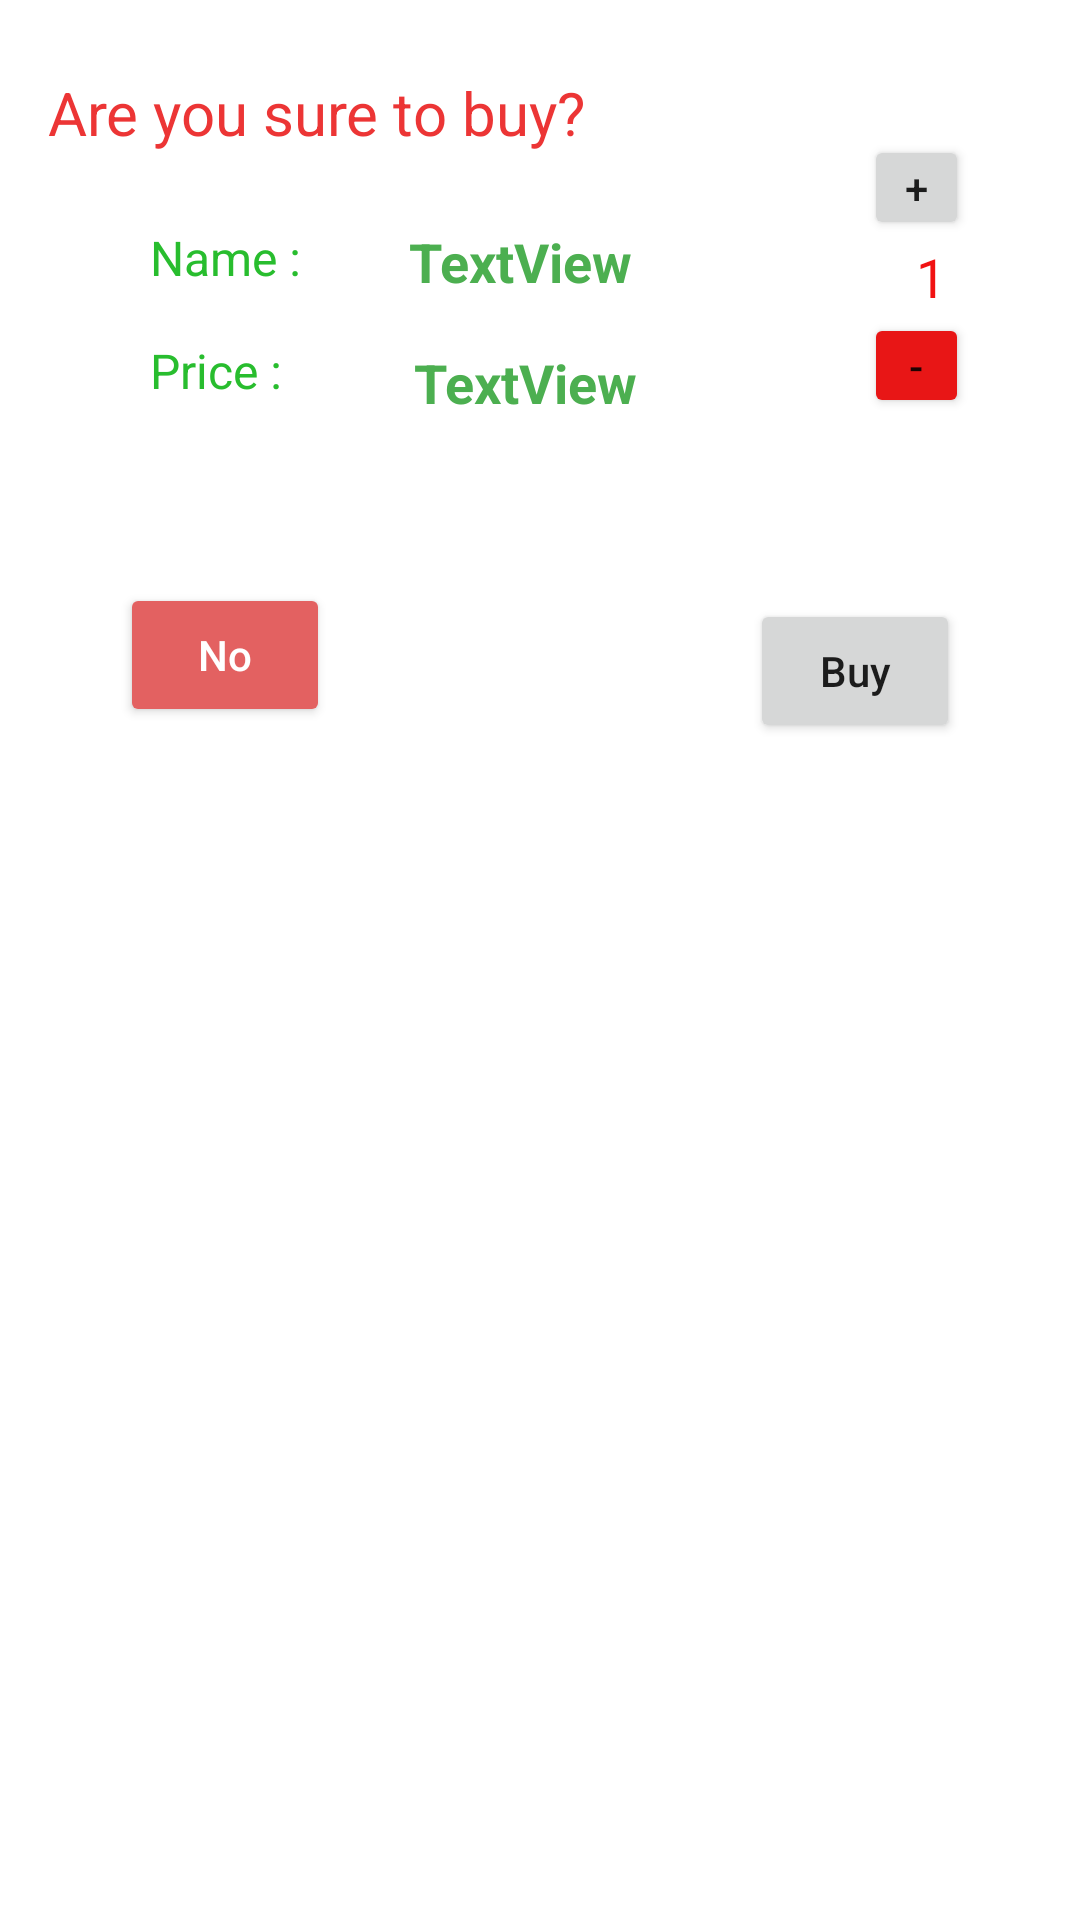

The Android layout XML behind this screen, and the referenced resources:
<!-- AndroidManifest.xml: application theme Theme.ZayThal -->
<!-- res/layout/buymaterial.xml -->
<?xml version="1.0" encoding="utf-8"?>
<androidx.constraintlayout.widget.ConstraintLayout
    xmlns:android="http://schemas.android.com/apk/res/android"
    xmlns:app="http://schemas.android.com/apk/res-auto"
    xmlns:tools="http://schemas.android.com/tools"
    android:layout_width="match_parent"
    android:layout_height="match_parent">

    <TextView
        android:id="@+id/textView17"
        android:layout_width="wrap_content"
        android:layout_height="wrap_content"
        android:layout_marginStart="16dp"
        android:layout_marginTop="24dp"
        android:text="Are you sure to buy?"
        android:textColor="#EC3535"
        android:textSize="20sp"
        app:layout_constraintStart_toStartOf="parent"
        app:layout_constraintTop_toTopOf="parent" />

    <TextView
        android:id="@+id/textView18"
        android:layout_width="wrap_content"
        android:layout_height="wrap_content"
        android:layout_marginStart="50dp"
        android:layout_marginTop="24dp"
        android:text="Name : "
        android:textColor="#28BD2E"
        android:textSize="16sp"
        app:layout_constraintStart_toStartOf="parent"
        app:layout_constraintTop_toBottomOf="@+id/textView17" />

    <TextView
        android:id="@+id/mName"
        android:layout_width="wrap_content"
        android:layout_height="wrap_content"
        android:layout_marginStart="32dp"
        android:layout_marginTop="24dp"
        android:text="TextView"
        android:textColor="#4CAF50"
        android:textSize="18sp"
        android:textStyle="bold"
        app:layout_constraintStart_toEndOf="@+id/textView18"
        app:layout_constraintTop_toBottomOf="@+id/textView17" />

    <TextView
        android:id="@+id/textView20"
        android:layout_width="wrap_content"
        android:layout_height="wrap_content"
        android:layout_marginStart="50dp"
        android:layout_marginTop="16dp"
        android:text="Price : "
        android:textColor="#28BD2E"
        android:textSize="16sp"
        app:layout_constraintStart_toStartOf="parent"
        app:layout_constraintTop_toBottomOf="@+id/textView18" />

    <TextView
        android:id="@+id/mPrice"
        android:layout_width="wrap_content"
        android:layout_height="wrap_content"
        android:layout_marginStart="40dp"
        android:layout_marginTop="16dp"
        android:text="TextView"
        android:textColor="#4CAF50"
        android:textSize="18sp"
        android:textStyle="bold"
        app:layout_constraintStart_toEndOf="@+id/textView20"
        app:layout_constraintTop_toBottomOf="@+id/mName" />

    <Button
        android:id="@+id/buyBtn"
        android:layout_width="70dp"
        android:layout_height="wrap_content"
        android:layout_marginTop="60dp"
        android:layout_marginEnd="40dp"
        android:text="Buy"
        android:textAllCaps="false"
        app:layout_constraintEnd_toEndOf="parent"
        app:layout_constraintTop_toBottomOf="@+id/mPrice" />

    <Button
        android:id="@+id/nobuyBtn"
        android:layout_width="70dp"
        android:layout_height="wrap_content"
        android:layout_marginStart="40dp"
        android:layout_marginTop="60dp"
        android:text="No"
        android:textAllCaps="false"
        android:textColor="#FFFFFF"
        app:backgroundTint="#E36161"
        app:layout_constraintStart_toStartOf="parent"
        app:layout_constraintTop_toBottomOf="@+id/textView20" />

    <TextView
        android:id="@+id/quantity"
        android:layout_width="wrap_content"
        android:layout_height="wrap_content"
        android:layout_marginStart="50dp"
        android:text="1"
        android:textColor="#F11212"
        android:textSize="18sp"
        app:layout_constraintEnd_toEndOf="parent"
        app:layout_constraintStart_toEndOf="@+id/mName"
        app:layout_constraintTop_toBottomOf="@+id/qadd" />

    <Button
        android:id="@+id/qadd"
        android:layout_width="35dp"
        android:layout_height="35dp"
        android:layout_marginTop="45dp"
        android:layout_marginEnd="37dp"
        android:paddingLeft="0dp"
        android:paddingTop="0dp"
        android:paddingRight="0dp"
        android:paddingBottom="0dp"
        android:text="+"
        app:layout_constraintEnd_toEndOf="parent"
        app:layout_constraintTop_toTopOf="parent" />

    <Button
        android:id="@+id/qminus"
        android:layout_width="35dp"
        android:layout_height="35dp"
        android:layout_marginEnd="37dp"
        android:paddingTop="0dp"
        android:paddingBottom="0dp"
        android:text="-"
        app:backgroundTint="#E81616"
        app:layout_constraintEnd_toEndOf="parent"
        app:layout_constraintTop_toBottomOf="@+id/quantity" />
</androidx.constraintlayout.widget.ConstraintLayout>
<!-- resources referenced by this layout -->
<resources>
  <style name="Theme.ZayThal" parent="Theme.MaterialComponents.DayNight.NoActionBar">
          
          <item name="colorPrimary">#13AF08</item>
          <item name="colorPrimaryVariant">#1DC811</item>
          <item name="colorOnPrimary">@color/white</item>
          
          <item name="colorSecondary">#13AF08</item>
          <item name="colorSecondaryVariant">#8FF484</item>
          <item name="colorOnSecondary">#16ED1F</item>
          
          <item name="android:statusBarColor" tools:targetApi="l">?attr/colorPrimaryVariant</item>
          
      </style>
  <!-- not gathered from this repository: default colours our renderer supplied (Android Studio template values) -->
  <color name="white">#FFFFFFFF</color>
</resources>
